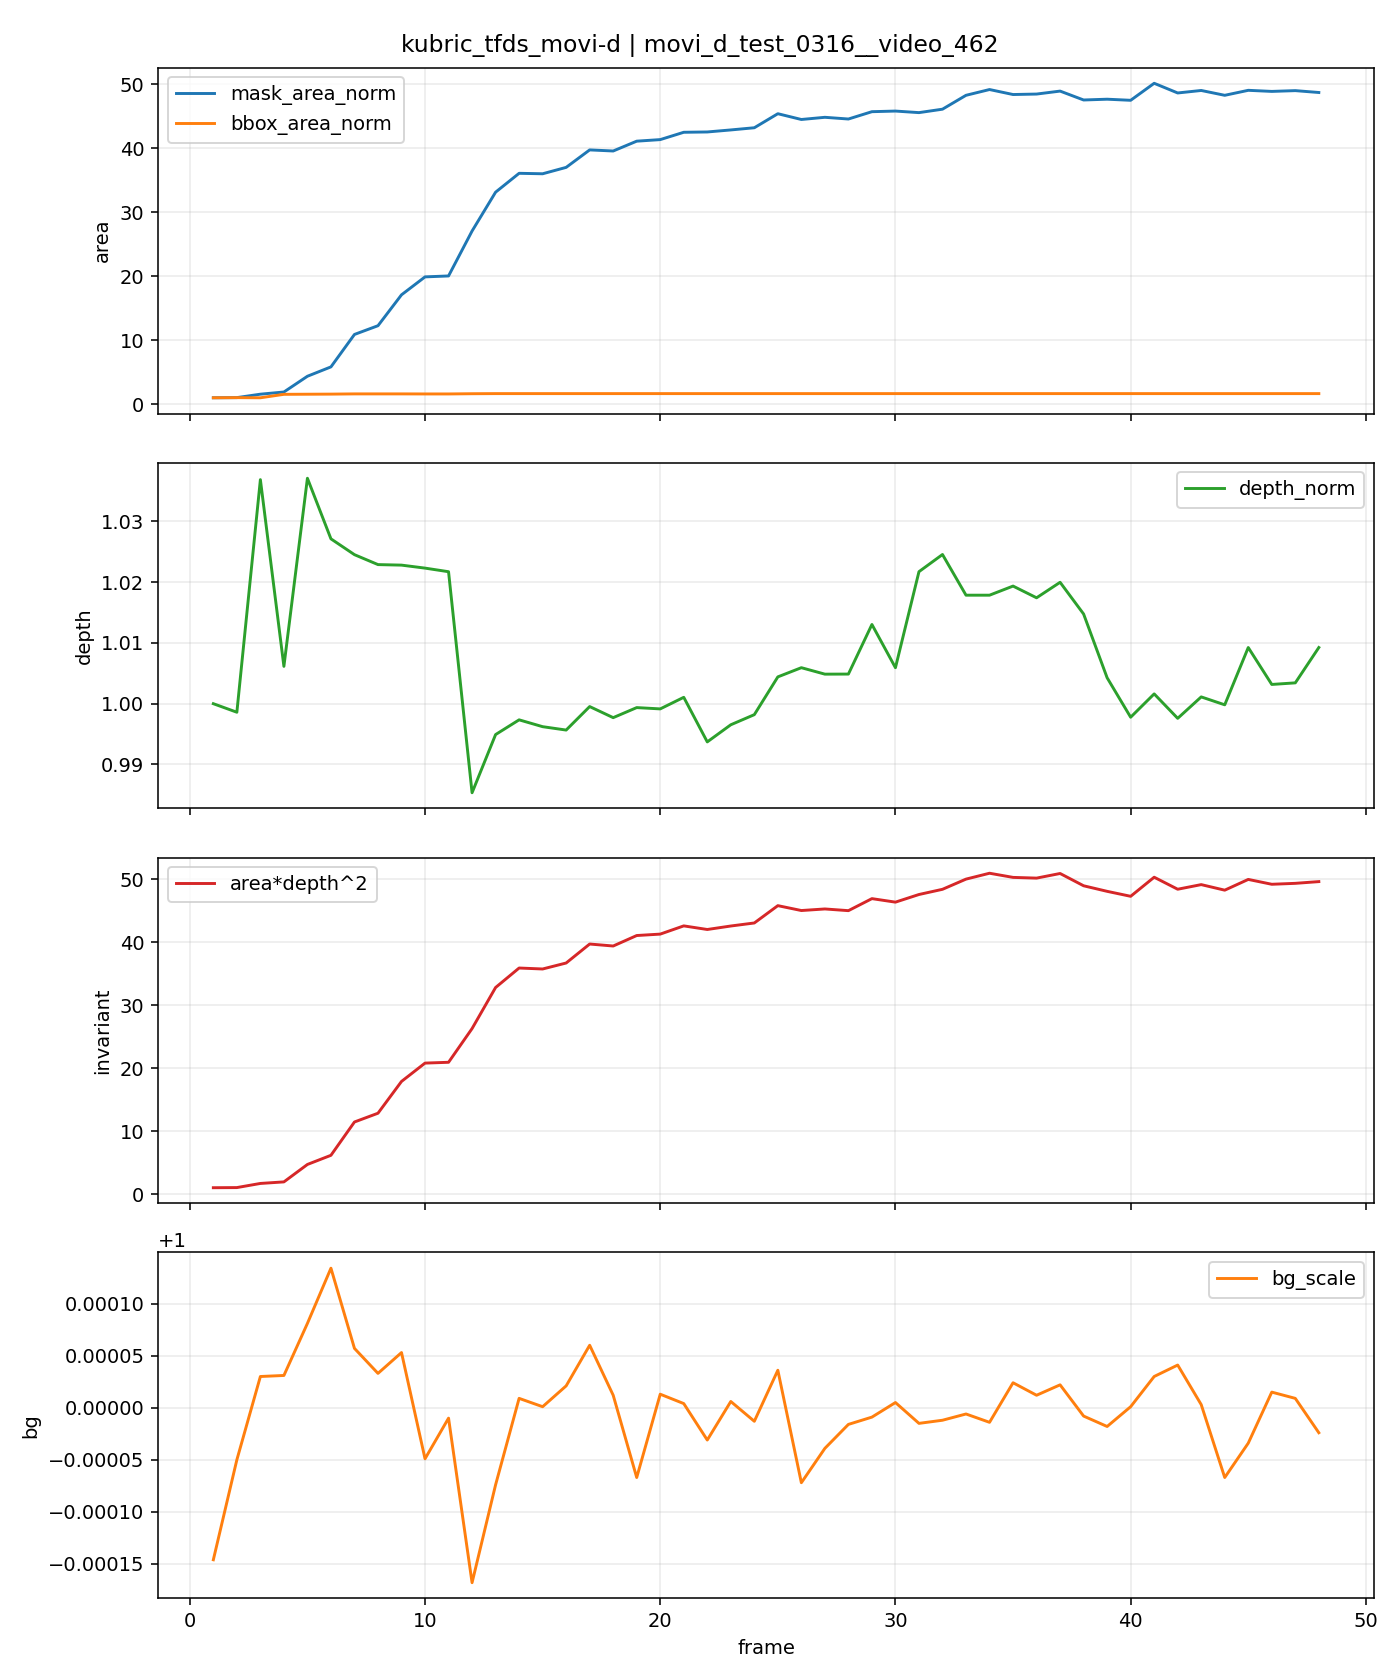

Data behind this chart, as committed beside it:
t, is_context, is_future, mask_area, bbox_area, fill_ratio, depth_median, area_depth2, bg_scale, mask_area_norm, bbox_area_norm, depth_norm, area_depth2_norm
0, 1, 0, 0, 0, 0.0, , , , , , , 
1, 0, 1, 41, 10810, 0.003793, 149.5, 915833, 0.9999, 1.0, 1.0, 1.0, 1.0
2, 0, 1, 42, 11040, 0.003804, 149.2, 935536, 1, 1.024, 1.021, 0.9986, 1.022
3, 0, 1, 64, 10810, 0.00592, 155, 1536886, 1, 1.561, 1.0, 1.037, 1.678
4, 0, 1, 78, 16638, 0.004688, 150.4, 1763774, 1, 1.902, 1.539, 1.006, 1.926
5, 0, 1, 179, 16815, 0.01064, 155, 4300363, 1, 4.366, 1.556, 1.037, 4.696
6, 0, 1, 239, 16992, 0.01406, 153.5, 5632038, 1, 5.829, 1.572, 1.027, 6.15
7, 0, 1, 447, 17376, 0.02573, 153.1, 10480243, 1, 10.9, 1.607, 1.025, 11.44
8, 0, 1, 503, 17376, 0.02895, 152.9, 11755650, 1, 12.27, 1.607, 1.023, 12.84
9, 0, 1, 701, 17376, 0.04034, 152.9, 16380336, 1, 17.1, 1.607, 1.023, 17.89
10, 0, 1, 816, 17280, 0.04722, 152.8, 19049217, 1, 19.9, 1.599, 1.022, 20.8
11, 0, 1, 822, 17280, 0.04757, 152.7, 19167061, 1, 20.05, 1.599, 1.022, 20.93
12, 0, 1, 1110, 17664, 0.06284, 147.3, 24073531, 0.9998, 27.07, 1.634, 0.9854, 26.29
13, 0, 1, 1359, 17856, 0.07611, 148.7, 30048978, 0.9999, 33.15, 1.652, 0.9949, 32.81
14, 0, 1, 1480, 17856, 0.08289, 149.1, 32883947, 1, 36.1, 1.652, 0.9973, 35.91
15, 0, 1, 1477, 17856, 0.08272, 148.9, 32743358, 1, 36.02, 1.652, 0.9962, 35.75
16, 0, 1, 1518, 17856, 0.08501, 148.8, 33614774, 1, 37.02, 1.652, 0.9957, 36.7
17, 0, 1, 1630, 17856, 0.09129, 149.4, 36375614, 1, 39.76, 1.652, 0.9995, 39.72
18, 0, 1, 1623, 17856, 0.09089, 149.1, 36087380, 1, 39.59, 1.652, 0.9977, 39.4
19, 0, 1, 1686, 17856, 0.09442, 149.4, 37612478, 0.9999, 41.12, 1.652, 0.9994, 41.07
20, 0, 1, 1696, 17856, 0.09498, 149.3, 37819364, 1, 41.37, 1.652, 0.9991, 41.3
21, 0, 1, 1743, 17856, 0.09761, 149.6, 39015919, 1, 42.51, 1.652, 1.001, 42.6
22, 0, 1, 1745, 17856, 0.09773, 148.5, 38490508, 1, 42.56, 1.652, 0.9937, 42.03
23, 0, 1, 1758, 17856, 0.09845, 148.9, 38997405, 1, 42.88, 1.652, 0.9965, 42.58
24, 0, 1, 1772, 17856, 0.09924, 149.2, 39439245, 1, 43.22, 1.652, 0.9982, 43.06
25, 0, 1, 1862, 17856, 0.1043, 150.1, 41959821, 1, 45.41, 1.652, 1.004, 45.82
26, 0, 1, 1825, 17856, 0.1022, 150.3, 41249956, 0.9999, 44.51, 1.652, 1.006, 45.04
27, 0, 1, 1839, 17856, 0.103, 150.2, 41478530, 1, 44.85, 1.652, 1.005, 45.29
28, 0, 1, 1828, 17856, 0.1024, 150.2, 41231515, 1, 44.59, 1.652, 1.005, 45.02
29, 0, 1, 1875, 17856, 0.105, 151.4, 42980941, 1, 45.73, 1.652, 1.013, 46.93
30, 0, 1, 1879, 17856, 0.1052, 150.3, 42470502, 1, 45.83, 1.652, 1.006, 46.37
31, 0, 1, 1869, 17856, 0.1047, 152.7, 43581154, 1, 45.59, 1.652, 1.022, 47.59
32, 0, 1, 1891, 17856, 0.1059, 153.1, 44338196, 1, 46.12, 1.652, 1.025, 48.41
33, 0, 1, 1980, 17856, 0.1109, 152.1, 45820584, 1, 48.29, 1.652, 1.018, 50.03
34, 0, 1, 2017, 17856, 0.113, 152.1, 46676828, 1, 49.2, 1.652, 1.018, 50.97
35, 0, 1, 1985, 17856, 0.1112, 152.3, 46071673, 1, 48.41, 1.652, 1.019, 50.31
36, 0, 1, 1988, 17856, 0.1113, 152.1, 45967019, 1, 48.49, 1.652, 1.017, 50.19
37, 0, 1, 2007, 17856, 0.1124, 152.4, 46639191, 1, 48.95, 1.652, 1.02, 50.93
38, 0, 1, 1950, 17856, 0.1092, 151.7, 44852062, 1, 47.56, 1.652, 1.015, 48.97
39, 0, 1, 1955, 17856, 0.1095, 150.1, 44042645, 1, 47.68, 1.652, 1.004, 48.09
40, 0, 1, 1948, 17856, 0.1091, 149.1, 43319849, 1, 47.51, 1.652, 0.9978, 47.3
41, 0, 1, 2057, 17856, 0.1152, 149.7, 46096322, 1, 50.17, 1.652, 1.002, 50.33
42, 0, 1, 1995, 17856, 0.1117, 149.1, 44348681, 1, 48.66, 1.652, 0.9976, 48.42
43, 0, 1, 2011, 17856, 0.1126, 149.6, 45020939, 1, 49.05, 1.652, 1.001, 49.16
44, 0, 1, 1980, 17856, 0.1109, 149.4, 44211770, 0.9999, 48.29, 1.652, 0.9998, 48.27
45, 0, 1, 2012, 17856, 0.1127, 150.8, 45776923, 1, 49.07, 1.652, 1.009, 49.98
46, 0, 1, 2005, 17856, 0.1123, 149.9, 45070400, 1, 48.9, 1.652, 1.003, 49.21
47, 0, 1, 2010, 17856, 0.1126, 150, 45206305, 1, 49.02, 1.652, 1.003, 49.36
48, 0, 1, 1998, 17856, 0.1119, 150.8, 45458395, 1, 48.73, 1.652, 1.009, 49.64
